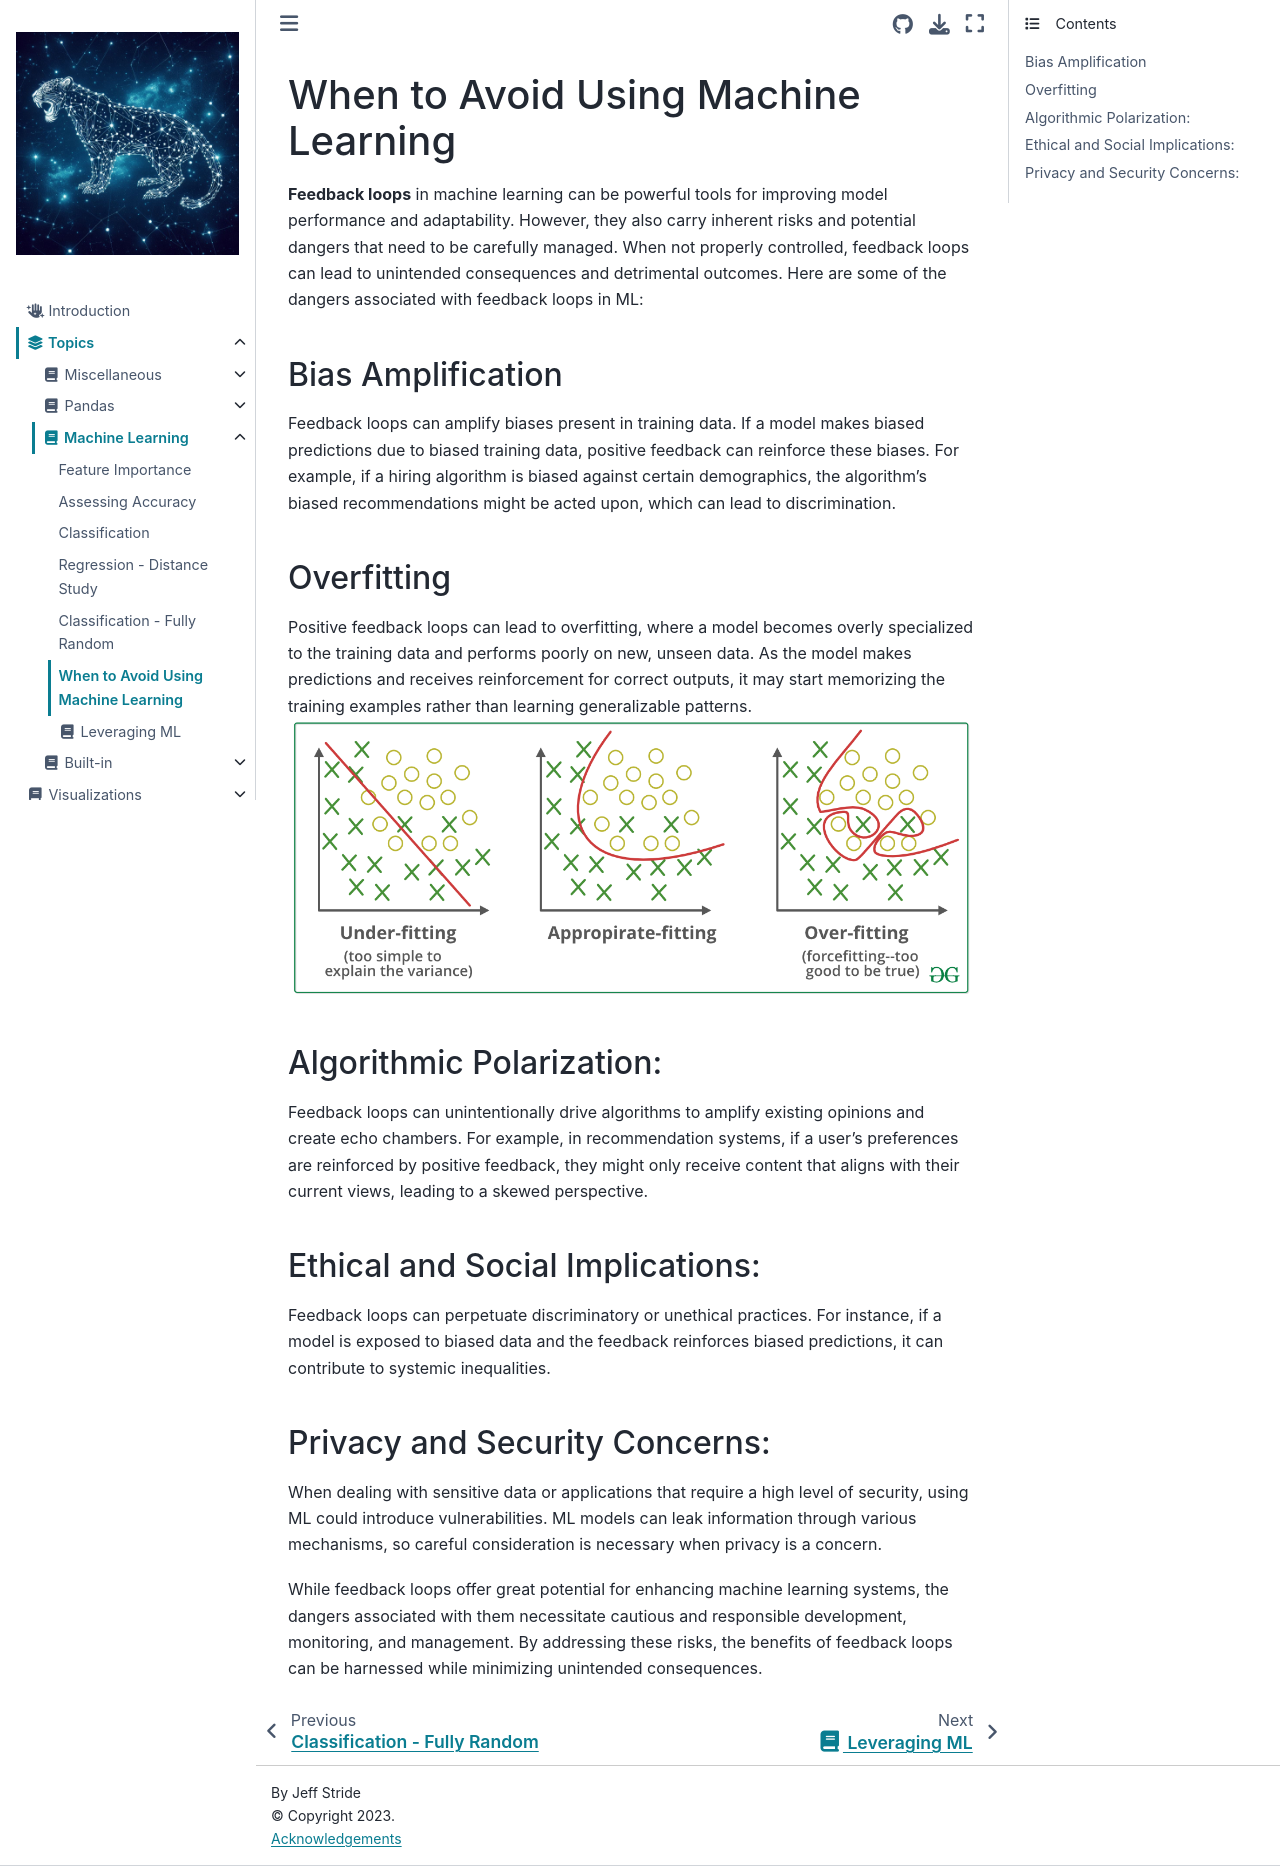

repository: jeffstride/idp · page: Topics/machine_learning/when-to-avoid-ml.html · generator: jekyll

## When to Avoid Using Machine Learning

**Feedback loops** in machine learning can be powerful tools for improving model performance and adaptability. However, they also carry inherent risks and potential dangers that need to be carefully managed. When not properly controlled, feedback loops can lead to unintended consequences and detrimental outcomes. Here are some of the dangers associated with feedback loops in ML:

### Bias Amplification
Feedback loops can amplify biases present in training data. If a model makes biased predictions due to biased training data, positive feedback can reinforce these biases. For example, if a hiring algorithm is biased against certain demographics, the algorithm's biased recommendations might be acted upon, which can lead to discrimination.

### Overfitting
Positive feedback loops can lead to overfitting, where a model becomes overly specialized to the training data and performs poorly on new, unseen data. As the model makes predictions and receives reinforcement for correct outputs, it may start memorizing the training examples rather than learning generalizable patterns.
![Overfitting](../../_static/avoid_ml_overfitting.png)

### Algorithmic Polarization:
Feedback loops can unintentionally drive algorithms to amplify existing opinions and create echo chambers. For example, in recommendation systems, if a user's preferences are reinforced by positive feedback, they might only receive content that aligns with their current views, leading to a skewed perspective.

### Ethical and Social Implications:
Feedback loops can perpetuate discriminatory or unethical practices. For instance, if a model is exposed to biased data and the feedback reinforces biased predictions, it can contribute to systemic inequalities.

### Privacy and Security Concerns:
When dealing with sensitive data or applications that require a high level of security, using ML could introduce vulnerabilities. ML models can leak information through various mechanisms, so careful consideration is necessary when privacy is a concern.


While feedback loops offer great potential for enhancing machine learning systems, the dangers associated with them necessitate cautious and responsible development, monitoring, and management. By addressing these risks, the benefits of feedback loops can be harnessed while minimizing unintended consequences.
